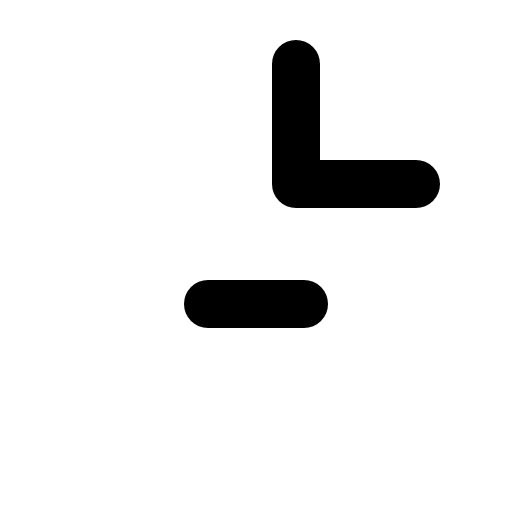
t = 0.00 s
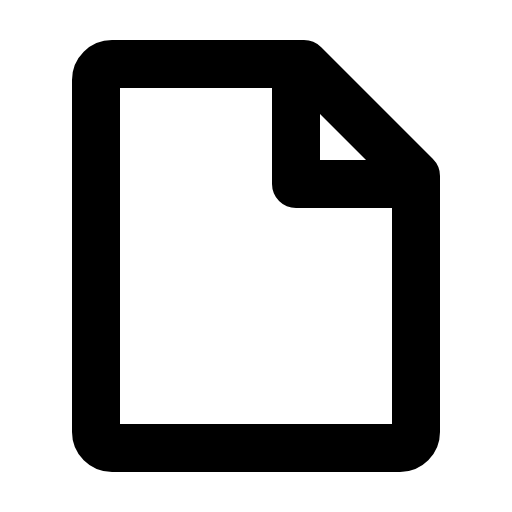
t = 0.60 s
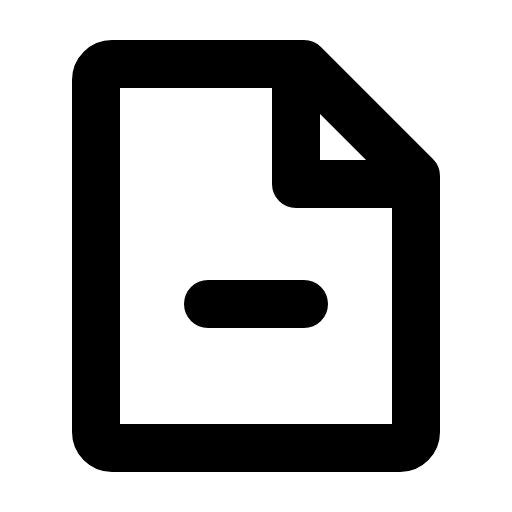
t = 1.35 s
t = 1.73 s: frame unchanged from t = 1.35 s, image omitted
t = 2.48 s: frame unchanged from t = 1.35 s, image omitted
t = 2.85 s: frame unchanged from t = 1.35 s, image omitted

The animated SVG that drew these frames (rendered in a browser with its animation timeline set to each time). Animation: 1 CSS @keyframes rule; one cycle of 3.60 s, repeats indefinitely.

<svg xmlns="http://www.w3.org/2000/svg" viewBox="0 0 256 256">
  <style>
    .draw-line {
      stroke-dasharray: 2000;
      stroke-dashoffset: 0;
    }
    svg:hover .draw-line {
      animation: phosphor-draw-in 3s ease-in-out infinite alternate;
    }
    @keyframes phosphor-draw-in {
      0%   { stroke-dashoffset: 2000; }
      50%  { stroke-dashoffset: 0; }
      100% { stroke-dashoffset: 0; }
    }
  </style><rect width="256" height="256" fill="none"/><path d="M200,224H56a8,8,0,0,1-8-8V40a8,8,0,0,1,8-8h96l56,56V216A8,8,0,0,1,200,224Z" fill="none" stroke="currentColor" stroke-linecap="round" stroke-linejoin="round" stroke-width="24" class="draw-line" pathLength="1" style="animation-delay: 0s"/><polyline points="148 32 148 92 208 92" fill="none" stroke="currentColor" stroke-linecap="round" stroke-linejoin="round" stroke-width="24" class="draw-line" pathLength="1" style="animation-delay: 0.3s"/><line x1="104" y1="152" x2="152" y2="152" fill="none" stroke="currentColor" stroke-linecap="round" stroke-linejoin="round" stroke-width="24" class="draw-line" pathLength="1" style="animation-delay: 0.6s"/></svg>
